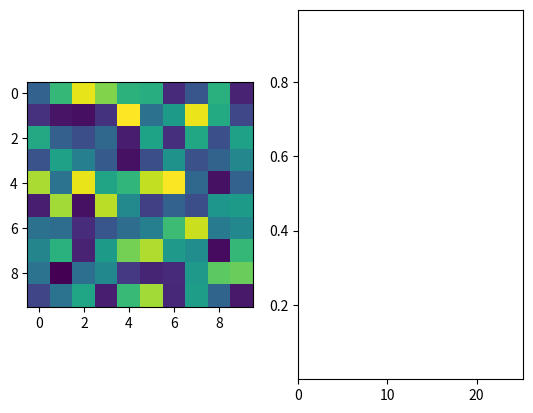

The matplotlib source for this figure:
import matplotlib.pylab as plt
import matplotlib.animation as animation
import numpy as np

#create image with format (time,x,y)
image = np.random.rand(100,10,10)

#setup figure
fig = plt.figure()
ax1 = fig.add_subplot(1,2,1)
ax2 = fig.add_subplot(1,2,2)
#set up viewing window (in this case the 25 most recent values)
repeat_length = (np.shape(image)[0]+1)/4
ax2.set_xlim([0,repeat_length])
#ax2.autoscale_view()
ax2.set_ylim([np.amin(image[:,5,5]),np.amax(image[:,5,5])])

#set up list of images for animation


im = ax1.imshow(image[0,:,:])
im2, = ax2.plot([], [], color=(0,0,1))

def func(n):
    im.set_data(image[n,:,:])

    im2.set_xdata(np.arange(n))
    im2.set_ydata(image[0:n, 5, 5])
    if n>repeat_length:
        lim = ax2.set_xlim(n-repeat_length, n)
    else:
        # makes it look ok when the animation loops
        lim = ax2.set_xlim(0, repeat_length)
    return im, im2

ani = animation.FuncAnimation(fig, func, frames=image.shape[0], interval=30, blit=False)

plt.show()
